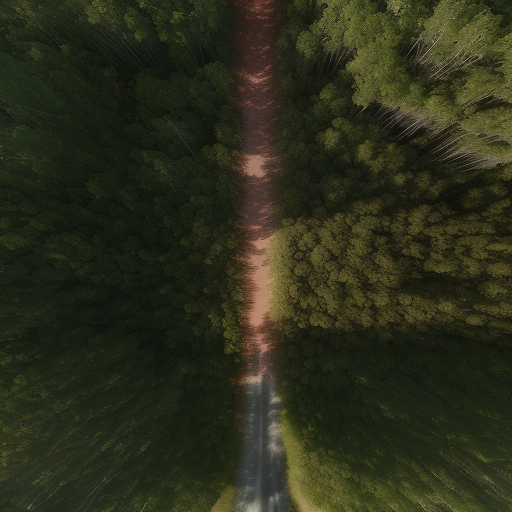
Generation parameters embedded in this image by AUTOMATIC1111 Stable Diffusion web UI or a fork of it (Forge, ...) (PNG 'parameters' text chunk):
Top-down vertical satellite view, drone image, forest, vibrant colors of vegetation, natural reserve, realistic, cinematic lighting, sunrise, noon, sunset, sparse canopy, majestic trees, sunlit glades, shadowy pockets, subtle lighting, tranquil, sunlight filters, 
Negative prompt: circle
Steps: 20, Sampler: Euler a, CFG scale: 7, Seed: 3183864493, Size: 512x512, Model hash: d7fc69397d, Model: realisticVisionV50_v50VAE, Version: v1.5.1